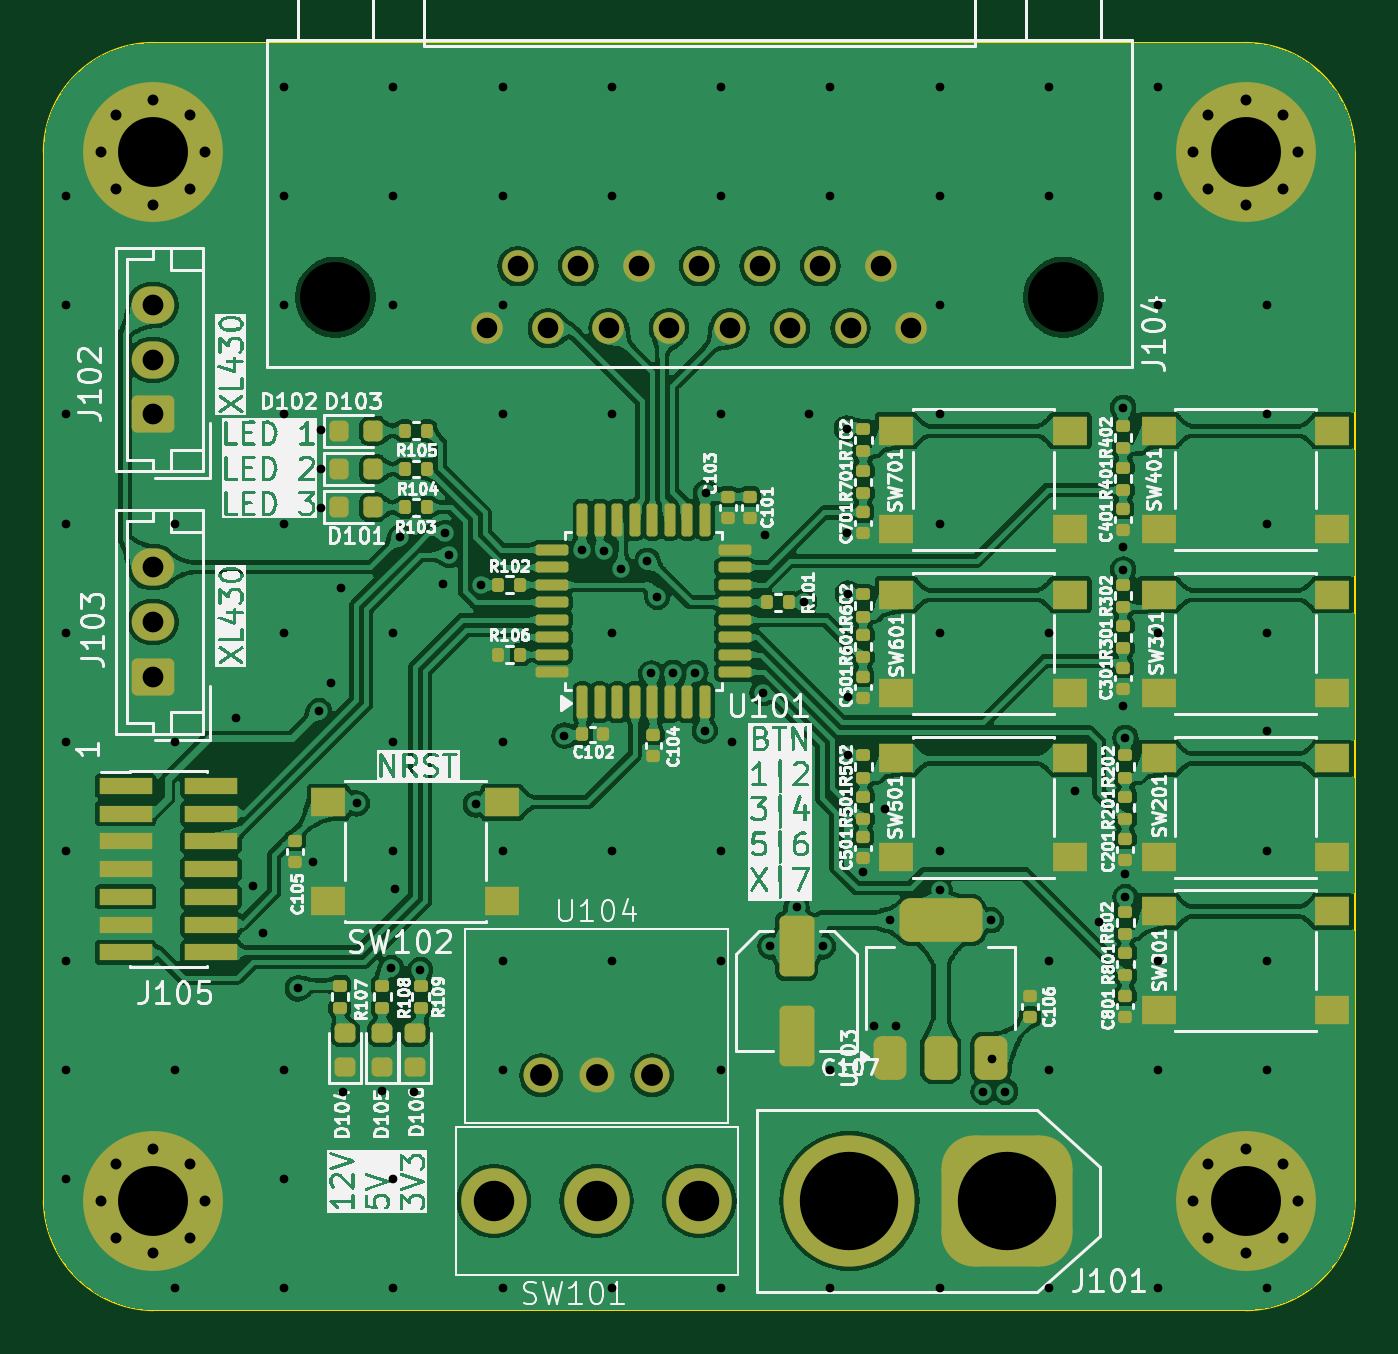
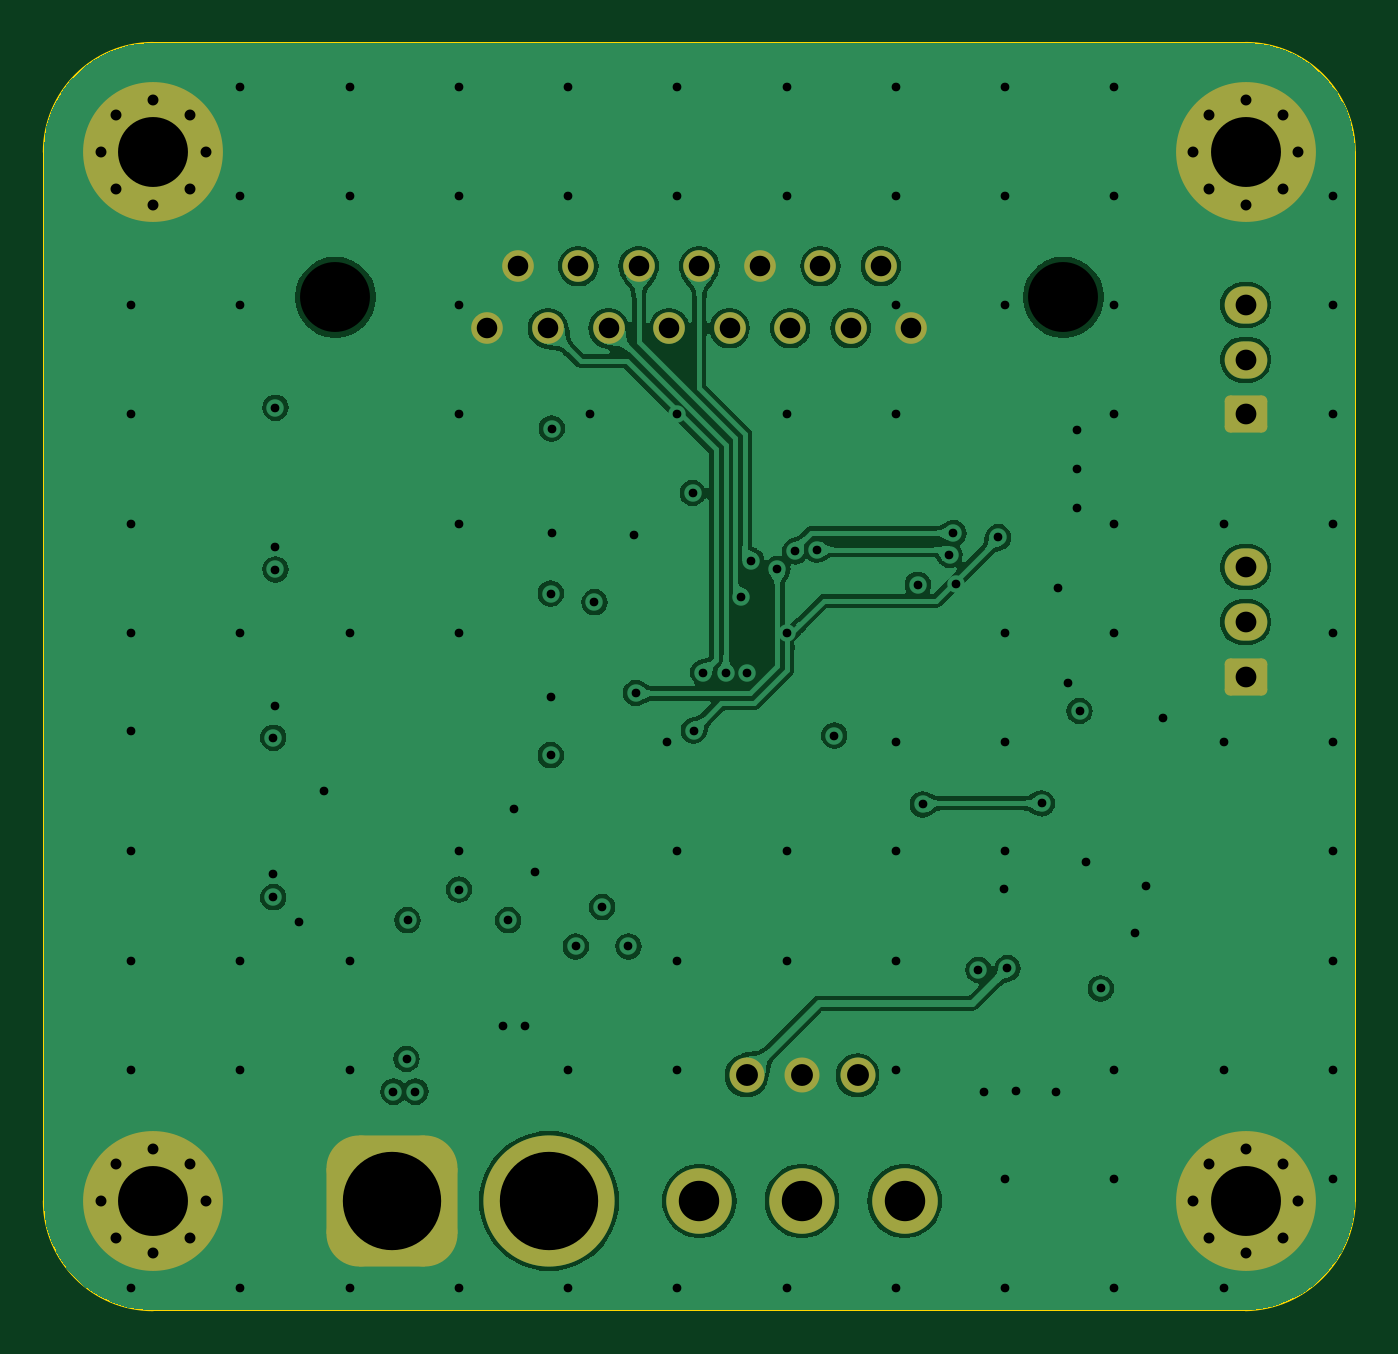
Circuit board: 13 layer files. Board 60.0 x 58.0 mm.
- bottom_copper: ProjetCorps-B_Cu.gbr (138382 bytes)
- bottom_mask: ProjetCorps-B_Mask.gbr (3318 bytes)
- paste: ProjetCorps-B_Paste.gbr (498 bytes)
- bottom_silk: ProjetCorps-B_Silkscreen.gbr (499 bytes)
- outline: ProjetCorps-Edge_Cuts.gbr (1038 bytes)
- top_copper: ProjetCorps-F_Cu.gbr (507996 bytes)
- top_mask: ProjetCorps-F_Mask.gbr (10223 bytes)
- paste: ProjetCorps-F_Paste.gbr (7938 bytes)
- top_silk: ProjetCorps-F_Silkscreen.gbr (263761 bytes)
- inner_copper: ProjetCorps-In1_Cu - Supply.gbr (236945 bytes)
- inner_copper: ProjetCorps-In2_Cu - GND.gbr (92445 bytes)
- drill: ProjetCorps-NPTH.drl (406 bytes)
- drill: ProjetCorps-PTH.drl (4262 bytes)

=== bottom_copper: ProjetCorps-B_Cu.gbr (138382 bytes, source omitted) ===
=== bottom_mask: ProjetCorps-B_Mask.gbr (3318 bytes, source withheld) ===
=== paste: ProjetCorps-B_Paste.gbr ===
%TF.GenerationSoftware,KiCad,Pcbnew,8.0.0-8.0.0-1~ubuntu22.04.1*%
%TF.CreationDate,2024-03-31T18:51:45+02:00*%
%TF.ProjectId,ProjetCorps,50726f6a-6574-4436-9f72-70732e6b6963,rev?*%
%TF.SameCoordinates,Original*%
%TF.FileFunction,Paste,Bot*%
%TF.FilePolarity,Positive*%
%FSLAX46Y46*%
G04 Gerber Fmt 4.6, Leading zero omitted, Abs format (unit mm)*
G04 Created by KiCad (PCBNEW 8.0.0-8.0.0-1~ubuntu22.04.1) date 2024-03-31 18:51:45*
%MOMM*%
%LPD*%
G01*
G04 APERTURE LIST*
G04 APERTURE END LIST*
M02*

=== bottom_silk: ProjetCorps-B_Silkscreen.gbr ===
%TF.GenerationSoftware,KiCad,Pcbnew,8.0.0-8.0.0-1~ubuntu22.04.1*%
%TF.CreationDate,2024-03-31T18:51:45+02:00*%
%TF.ProjectId,ProjetCorps,50726f6a-6574-4436-9f72-70732e6b6963,rev?*%
%TF.SameCoordinates,Original*%
%TF.FileFunction,Legend,Bot*%
%TF.FilePolarity,Positive*%
%FSLAX46Y46*%
G04 Gerber Fmt 4.6, Leading zero omitted, Abs format (unit mm)*
G04 Created by KiCad (PCBNEW 8.0.0-8.0.0-1~ubuntu22.04.1) date 2024-03-31 18:51:45*
%MOMM*%
%LPD*%
G01*
G04 APERTURE LIST*
G04 APERTURE END LIST*
M02*

=== outline: ProjetCorps-Edge_Cuts.gbr ===
%TF.GenerationSoftware,KiCad,Pcbnew,8.0.0-8.0.0-1~ubuntu22.04.1*%
%TF.CreationDate,2024-03-31T18:51:45+02:00*%
%TF.ProjectId,ProjetCorps,50726f6a-6574-4436-9f72-70732e6b6963,rev?*%
%TF.SameCoordinates,Original*%
%TF.FileFunction,Profile,NP*%
%FSLAX46Y46*%
G04 Gerber Fmt 4.6, Leading zero omitted, Abs format (unit mm)*
G04 Created by KiCad (PCBNEW 8.0.0-8.0.0-1~ubuntu22.04.1) date 2024-03-31 18:51:45*
%MOMM*%
%LPD*%
G01*
G04 APERTURE LIST*
%TA.AperFunction,Profile*%
%ADD10C,0.100000*%
%TD*%
G04 APERTURE END LIST*
D10*
X165000000Y-50000000D02*
X165000000Y-98000000D01*
X110000000Y-103000000D02*
G75*
G02*
X105000000Y-98000000I94100J5094100D01*
G01*
X165000000Y-98000000D02*
G75*
G02*
X160000000Y-103000000I-5000000J0D01*
G01*
X160000000Y-45000000D02*
X110000000Y-45000000D01*
X105000000Y-50000000D02*
X105000000Y-98000000D01*
X160000000Y-45000000D02*
G75*
G02*
X165000000Y-50000000I0J-5000000D01*
G01*
X110000000Y-103000000D02*
X160000000Y-103000000D01*
X105000000Y-50000000D02*
G75*
G02*
X110000000Y-45000000I5000000J0D01*
G01*
M02*

=== top_copper: ProjetCorps-F_Cu.gbr (507996 bytes, source omitted) ===
=== top_mask: ProjetCorps-F_Mask.gbr (10223 bytes, source omitted) ===
=== paste: ProjetCorps-F_Paste.gbr (7938 bytes, source omitted) ===
=== top_silk: ProjetCorps-F_Silkscreen.gbr (263761 bytes, source omitted) ===
=== inner_copper: ProjetCorps-In1_Cu - Supply.gbr (236945 bytes, source omitted) ===
=== inner_copper: ProjetCorps-In2_Cu - GND.gbr (92445 bytes, source omitted) ===
=== drill: ProjetCorps-NPTH.drl ===
M48
; DRILL file {KiCad 8.0.0-8.0.0-1~ubuntu22.04.1} date 2024-03-31T18:51:46+0200
; FORMAT={-:-/ absolute / inch / decimal}
; #@! TF.CreationDate,2024-03-31T18:51:46+02:00
; #@! TF.GenerationSoftware,Kicad,Pcbnew,8.0.0-8.0.0-1~ubuntu22.04.1
; #@! TF.FileFunction,NonPlated,1,4,NPTH
FMAT,2
INCH
; #@! TA.AperFunction,NonPlated,NPTH,ComponentDrill
T1C0.1260
%
G90
G05
T1
X4.6591Y-2.2299
X5.9709Y-2.2299
M30

=== drill: ProjetCorps-PTH.drl ===
M48
; DRILL file {KiCad 8.0.0-8.0.0-1~ubuntu22.04.1} date 2024-03-31T18:51:46+0200
; FORMAT={-:-/ absolute / inch / decimal}
; #@! TF.CreationDate,2024-03-31T18:51:46+02:00
; #@! TF.GenerationSoftware,Kicad,Pcbnew,8.0.0-8.0.0-1~ubuntu22.04.1
; #@! TF.FileFunction,Plated,1,4,PTH
FMAT,2
INCH
; #@! TA.AperFunction,Plated,PTH,ViaDrill
T1C0.0157
; #@! TA.AperFunction,Plated,PTH,ComponentDrill
T2C0.0197
; #@! TA.AperFunction,Plated,PTH,ComponentDrill
T3C0.0370
; #@! TA.AperFunction,Plated,PTH,ComponentDrill
T4C0.0374
; #@! TA.AperFunction,Plated,PTH,ComponentDrill
T5C0.0394
; #@! TA.AperFunction,Plated,PTH,ComponentDrill
T6C0.0728
; #@! TA.AperFunction,Plated,PTH,ComponentDrill
T7C0.1260
; #@! TA.AperFunction,Plated,PTH,ComponentDrill
T8C0.1772
%
G90
G05
T1
X4.1732Y-2.0472
X4.1732Y-2.2441
X4.1732Y-2.4409
X4.1732Y-2.6378
X4.1732Y-2.8346
X4.1732Y-3.0315
X4.1732Y-3.2283
X4.1732Y-3.4252
X4.1732Y-3.622
X4.1732Y-3.8189
X4.3701Y-2.6378
X4.3701Y-3.0315
X4.3701Y-3.622
X4.3701Y-4.0157
X4.4803Y-2.9872
X4.5108Y-3.2913
X4.5295Y-3.376
X4.5669Y-1.8504
X4.5669Y-2.0472
X4.5669Y-2.2441
X4.5669Y-2.4409
X4.5669Y-2.6378
X4.5669Y-2.8346
X4.5669Y-3.622
X4.5669Y-3.8189
X4.5669Y-4.0157
X4.5915Y-3.4754
X4.6181Y-3.247
X4.6299Y-2.9754
X4.6339Y-2.4685
X4.6339Y-2.5394
X4.6339Y-2.6102
X4.6506Y-2.9242
X4.6693Y-2.7539
X4.6722Y-3.6614
X4.6978Y-3.1417
X4.7441Y-3.6604
X4.7598Y-3.439
X4.7638Y-1.8504
X4.7638Y-2.0472
X4.7638Y-2.2441
X4.7638Y-2.8346
X4.7638Y-3.0315
X4.7638Y-3.2283
X4.7638Y-3.8189
X4.7638Y-4.0157
X4.7667Y-3.2963
X4.7766Y-2.6624
X4.8012Y-3.6614
X4.812Y-3.4419
X4.8524Y-2.7461
X4.8571Y-2.6552
X4.8642Y-2.6939
X4.9124Y-3.1437
X4.9213Y-2.748
X4.9606Y-1.8504
X4.9606Y-2.0472
X4.9606Y-2.2441
X4.9606Y-2.4409
X4.9606Y-3.0315
X4.9606Y-3.2283
X4.9606Y-3.4252
X4.9606Y-3.622
X4.9606Y-4.0157
X5.0719Y-3.0197
X5.1033Y-2.6847
X5.1426Y-2.6877
X5.1575Y-1.8504
X5.1575Y-2.0472
X5.1575Y-2.4409
X5.1575Y-2.8346
X5.1575Y-3.2283
X5.1575Y-3.4252
X5.1575Y-4.0157
X5.1742Y-2.7195
X5.2215Y-2.7047
X5.2284Y-2.9075
X5.2392Y-2.7697
X5.2677Y-2.9065
X5.3081Y-2.9065
X5.3248Y-3.0108
X5.3268Y-2.5827
X5.3543Y-1.8504
X5.3543Y-2.0472
X5.3543Y-2.4409
X5.3543Y-3.2283
X5.3543Y-3.4252
X5.3543Y-3.622
X5.3543Y-4.0157
X5.374Y-3.0315
X5.4293Y-2.943
X5.4331Y-2.6575
X5.4429Y-3.3996
X5.4902Y-3.3287
X5.5039Y-2.7795
X5.5118Y-2.4409
X5.5374Y-3.3996
X5.5512Y-1.8504
X5.5512Y-2.0472
X5.5512Y-3.622
X5.5512Y-4.0157
X5.5807Y-2.4665
X5.5807Y-2.6555
X5.5827Y-2.7638
X5.5827Y-2.9508
X5.5827Y-3.0551
X5.6102Y-3.2657
X5.6299Y-3.5433
X5.6496Y-3.1516
X5.6594Y-3.3524
X5.6693Y-3.5433
X5.748Y-1.8504
X5.748Y-2.0472
X5.748Y-2.2441
X5.748Y-2.4409
X5.748Y-2.6378
X5.748Y-2.8346
X5.748Y-3.2283
X5.748Y-3.2972
X5.748Y-4.0157
X5.8268Y-3.6614
X5.8406Y-3.3524
X5.8425Y-3.6024
X5.8661Y-3.6614
X5.9449Y-1.8504
X5.9449Y-2.0472
X5.9449Y-2.8346
X5.9449Y-3.4252
X5.9449Y-3.622
X5.9449Y-4.0157
X5.9911Y-3.1191
X6.0354Y-3.3563
X6.0787Y-2.4291
X6.0787Y-2.6791
X6.0787Y-2.7205
X6.0787Y-2.9665
X6.0827Y-3.0236
X6.0827Y-3.2697
X6.0827Y-3.311
X6.1417Y-1.8504
X6.1417Y-2.0472
X6.1417Y-2.2441
X6.1417Y-2.8346
X6.1417Y-3.4252
X6.1417Y-3.622
X6.1417Y-4.0157
X6.3386Y-2.2441
X6.3386Y-2.4409
X6.3386Y-2.6378
X6.3386Y-2.8346
X6.3386Y-3.0118
X6.3386Y-3.2283
X6.3386Y-3.4252
X6.3386Y-3.622
X6.3386Y-4.0157
T2
X4.2362Y-1.9685
X4.2362Y-3.8583
X4.2639Y-1.9017
X4.2639Y-2.0353
X4.2639Y-3.7915
X4.2639Y-3.9251
X4.3307Y-1.874
X4.3307Y-2.063
X4.3307Y-3.7638
X4.3307Y-3.9528
X4.3975Y-1.9017
X4.3975Y-2.0353
X4.3975Y-3.7915
X4.3975Y-3.9251
X4.4252Y-1.9685
X4.4252Y-3.8583
X6.2047Y-1.9685
X6.2047Y-3.8583
X6.2324Y-1.9017
X6.2324Y-2.0353
X6.2324Y-3.7915
X6.2324Y-3.9251
X6.2992Y-1.874
X6.2992Y-2.063
X6.2992Y-3.7638
X6.2992Y-3.9528
X6.366Y-1.9017
X6.366Y-2.0353
X6.366Y-3.7915
X6.366Y-3.9251
X6.3937Y-1.9685
X6.3937Y-3.8583
T3
X4.9333Y-2.2858
X4.9878Y-2.174
X5.0423Y-2.2858
X5.0969Y-2.174
X5.1514Y-2.2858
X5.2059Y-2.174
X5.2604Y-2.2858
X5.315Y-2.174
X5.3695Y-2.2858
X5.424Y-2.174
X5.4785Y-2.2858
X5.5331Y-2.174
X5.5876Y-2.2858
X5.6421Y-2.174
X5.6967Y-2.2858
T4
X4.3307Y-2.2441
X4.3307Y-2.3425
X4.3307Y-2.4409
X4.3307Y-2.7165
X4.3307Y-2.815
X4.3307Y-2.9134
T5
X5.0299Y-3.6319
X5.1299Y-3.6319
X5.2299Y-3.6319
T6
X4.9449Y-3.8583
X5.1299Y-3.8583
X5.315Y-3.8583
T7
X4.3307Y-1.9685
X4.3307Y-3.8583
X6.2992Y-1.9685
X6.2992Y-3.8583
T8
X5.5856Y-3.8583
X5.8691Y-3.8583
M30

